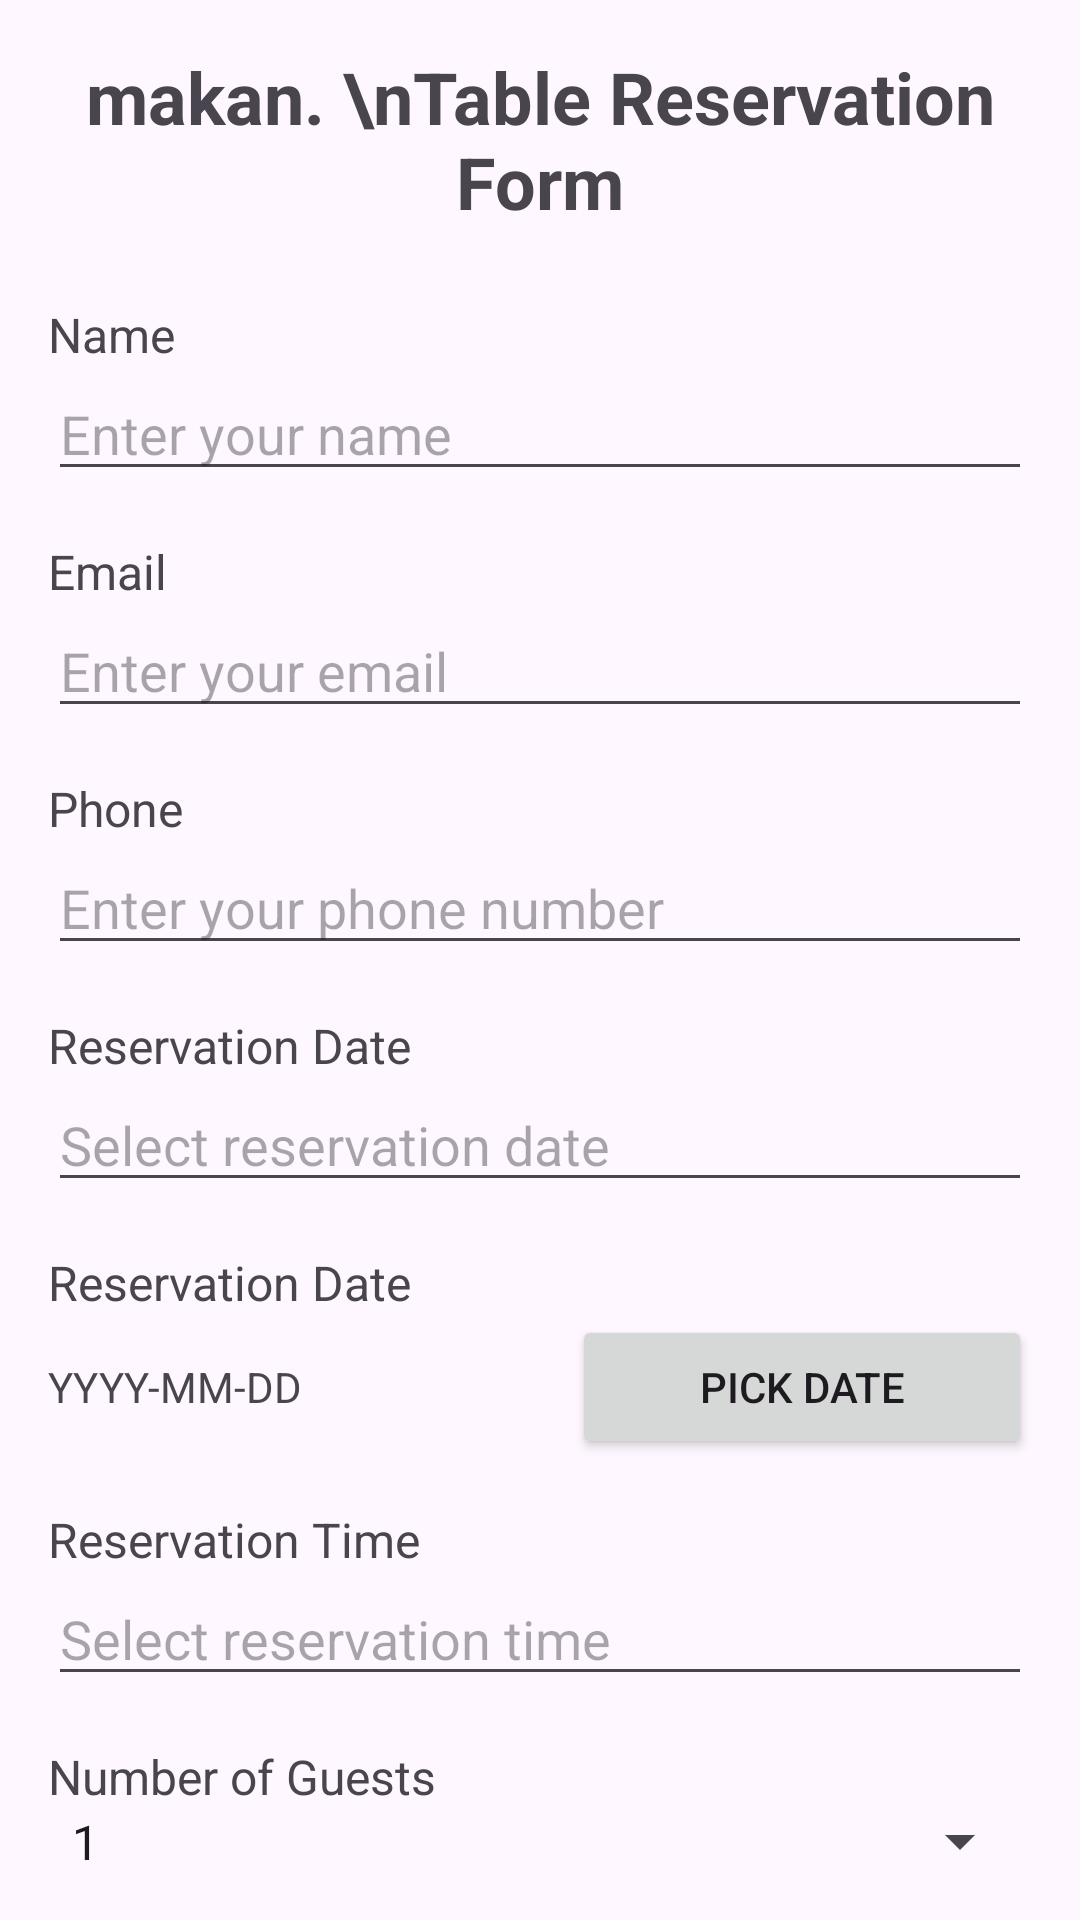

This screen was rendered from an Android layout file. Write that file and the resources it references.
<!-- AndroidManifest.xml: application theme Theme.Group_Project_CSC557 -->
<!-- res/layout/activity_reservation_form.xml -->
<LinearLayout
    xmlns:android="http://schemas.android.com/apk/res/android"
    android:layout_width="match_parent"
    android:layout_height="match_parent"
    android:orientation="vertical"
    android:padding="16dp">

    <TextView
        android:layout_width="wrap_content"
        android:layout_height="wrap_content"
        android:text="makan. \nTable Reservation Form"
        android:textAlignment="center"
        android:textSize="24sp"
        android:layout_gravity="center"
        android:textStyle="bold"
        android:layout_marginBottom="24dp"/>

    
    <TextView
        android:layout_width="wrap_content"
        android:layout_height="wrap_content"
        android:text="Name"
        android:textSize="16sp"/>

    <EditText
        android:id="@+id/txtName"
        android:layout_width="match_parent"
        android:layout_height="wrap_content"
        android:hint="Enter your name"
        android:inputType="textPersonName"
        android:maxLines="1"/>

    
    <TextView
        android:layout_width="wrap_content"
        android:layout_height="wrap_content"
        android:text="Email"
        android:textSize="16sp"
        android:layout_marginTop="16dp"/>

    <EditText
        android:id="@+id/txtEmail"
        android:layout_width="match_parent"
        android:layout_height="wrap_content"
        android:hint="Enter your email"
        android:inputType="textEmailAddress"
        android:maxLines="1"/>

    
    <TextView
        android:layout_width="wrap_content"
        android:layout_height="wrap_content"
        android:text="Phone"
        android:textSize="16sp"
        android:layout_marginTop="16dp"/>

    <EditText
        android:id="@+id/txtPhone"
        android:layout_width="match_parent"
        android:layout_height="wrap_content"
        android:hint="Enter your phone number"
        android:inputType="phone"
        android:maxLines="1"/>

    <TextView
        android:layout_width="wrap_content"
        android:layout_height="wrap_content"
        android:text="Reservation Date"
        android:textSize="16sp"
        android:layout_marginTop="16dp"/>

    <EditText
        android:id="@+id/txtDate"
        android:layout_width="match_parent"
        android:layout_height="wrap_content"
        android:hint="Select reservation date"
        android:inputType="date"
        android:maxLines="1"
        android:clickable="true"/>

    
    <TextView
        android:layout_width="wrap_content"
        android:layout_height="wrap_content"
        android:text="Reservation Date"
        android:textSize="16sp"
        android:layout_marginTop="16dp"/>

    <LinearLayout
        android:layout_width="fill_parent"
        android:layout_height="wrap_content"
        android:orientation="horizontal" >

        <TextView
            android:id="@+id/tvCreated"
            android:layout_width="0dp"
            android:layout_height="wrap_content"
            android:layout_weight="0.4"
            android:text="YYYY-MM-DD" />

        <Button
            android:layout_width="0dp"
            android:layout_height="wrap_content"
            android:text="Pick Date"
            android:layout_weight="0.35"
            android:onClick="showDatePickerDialog" />

    </LinearLayout>

    
    <TextView
        android:layout_width="wrap_content"
        android:layout_height="wrap_content"
        android:text="Reservation Time"
        android:textSize="16sp"
        android:layout_marginTop="16dp"/>

    <EditText
        android:id="@+id/txtTime"
        android:layout_width="match_parent"
        android:layout_height="wrap_content"
        android:hint="Select reservation time"
        android:inputType="time"
        android:maxLines="1"
        android:clickable="true"/>

    
    <TextView
        android:layout_width="wrap_content"
        android:layout_height="wrap_content"
        android:text="Number of Guests"
        android:textSize="16sp"
        android:layout_marginTop="16dp"/>

    <Spinner
        android:id="@+id/spinner_guests"
        android:layout_width="match_parent"
        android:layout_height="wrap_content"
        android:prompt="@string/select_number_of_guests"
        android:entries="@array/guests_array"/>

    <Button
        android:id="@+id/button_reserve"
        android:onClick="reserve"
        android:layout_width="wrap_content"
        android:layout_height="wrap_content"
        android:text="Reserve Table"
        android:textSize="16sp"
        android:layout_gravity="center"
        android:layout_marginTop="24dp"/>

</LinearLayout>
<!-- resources referenced by this layout -->
<resources>
  <string-array name="guests_array">
          <item>1</item>
          <item>2</item>
          <item>3</item>
          <item>4</item>
          <item>5</item>
          <item>6</item>
          <item>7</item>
          <item>8</item>
          <item>9</item>
          <item>10</item>
  
      </string-array>
  <string name="select_number_of_guests">Number Of Guests</string>
  <style name="Theme.Group_Project_CSC557" parent="Base.Theme.Group_Project_CSC557" />
  <style name="Base.Theme.Group_Project_CSC557" parent="Theme.Material3.DayNight.NoActionBar">
          
          
      </style>
</resources>
